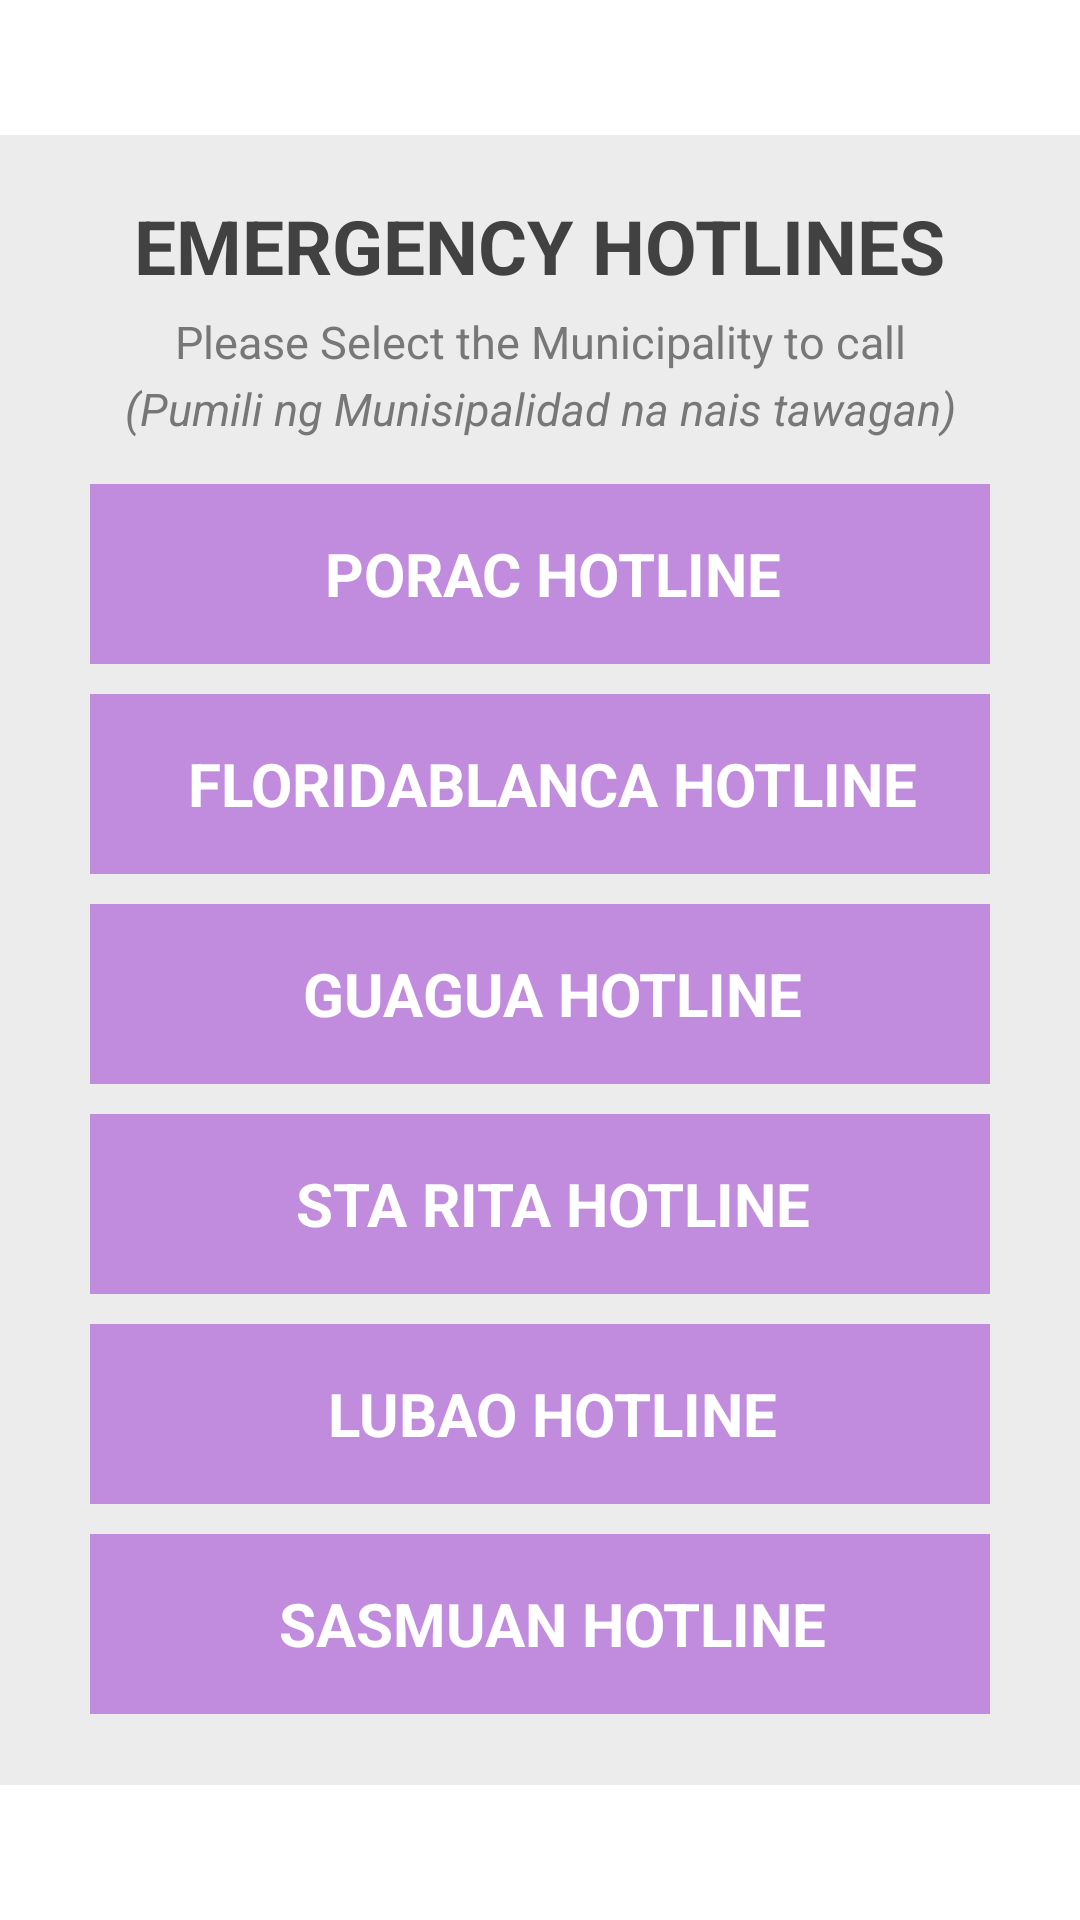

Here is an Android app screen rendered from its layout file. Give the layout XML and the strings, colors and styles it references.
<!-- AndroidManifest.xml: application theme Theme.31b -->
<!-- res/layout/pop_up_call.xml -->
<?xml version="1.0" encoding="utf-8"?>
<RelativeLayout xmlns:android="http://schemas.android.com/apk/res/android"
    xmlns:app="http://schemas.android.com/apk/res-auto"
    xmlns:tools="http://schemas.android.com/tools"
    android:layout_width="match_parent"
    android:layout_height="match_parent"
    android:background="@color/white">


    <RelativeLayout
        android:layout_width="380dp"
        android:layout_height="550dp"
        android:layout_centerInParent="true"
        android:background="@color/SuperLight_Light"
        tools:context=".popUpCall"
        >


        <ScrollView
            android:layout_width="match_parent"
            android:layout_height="match_parent">


            <LinearLayout
                android:layout_width="match_parent"
                android:layout_height="match_parent"
                android:orientation="vertical"
                android:gravity="center">

                <TextView
                    android:layout_width="wrap_content"
                    android:layout_height="wrap_content"
                    android:layout_gravity="center"
                    android:layout_marginTop="20dp"
                    android:text="EMERGENCY HOTLINES"
                    android:textColor="@color/Dark"
                    android:textSize="25dp"
                    android:textStyle="bold" />

                <TextView
                    android:layout_width="250dp"
                    android:layout_height="wrap_content"
                    android:layout_gravity="center"
                    android:textAlignment="center"
                    android:layout_marginTop="5dp"
                    android:textColor="@color/LightDark"
                    android:text="@string/emCall_pop_up"
                    android:textSize="15dp" />

                <TextView
                    android:layout_width="300dp"
                    android:layout_height="wrap_content"
                    android:layout_gravity="center"
                    android:textAlignment="center"
                    android:layout_marginTop="2dp"
                    android:textColor="@color/LightDark"
                    android:text="@string/emCall_pop_up_1"
                    android:textSize="15dp"
                    android:textStyle="italic"/>

                <RelativeLayout
                    android:id="@+id/buttonPoracHotline_popUpCall"
                    android:layout_width="300dp"
                    android:layout_height="60dp"
                    android:layout_marginTop="15dp"
                    android:background="@color/LicensetoChill">

                    <TextView
                        android:layout_width="match_parent"
                        android:layout_height="wrap_content"
                        android:layout_centerVertical="true"
                        android:layout_gravity="center|top"
                        android:layout_marginLeft="8dp"
                        android:layout_marginTop="5dp"
                        android:text="PORAC HOTLINE"
                        android:textAlignment="center"
                        android:textColor="@color/white"
                        android:textSize="20sp"
                        android:textStyle="bold"></TextView>

                </RelativeLayout>


                <RelativeLayout
                    android:layout_width="300dp"
                    android:layout_height="60dp"
                    android:layout_marginTop="10dp"
                    android:background="@color/LicensetoChill">

                    <TextView
                        android:layout_width="match_parent"
                        android:layout_height="wrap_content"
                        android:layout_centerVertical="true"
                        android:layout_gravity="center|top"
                        android:layout_marginLeft="8dp"
                        android:layout_marginTop="5dp"
                        android:text="FLORIDABLANCA HOTLINE"
                        android:textAlignment="center"
                        android:textColor="@color/white"
                        android:textSize="20sp"
                        android:textStyle="bold"></TextView>
                </RelativeLayout>

                <RelativeLayout
                    android:layout_width="300dp"
                    android:layout_height="60dp"
                    android:layout_marginTop="10dp"
                    android:background="@color/LicensetoChill">

                    <TextView
                        android:layout_width="match_parent"
                        android:layout_height="wrap_content"
                        android:layout_centerVertical="true"
                        android:layout_gravity="center|top"
                        android:layout_marginLeft="8dp"
                        android:layout_marginTop="5dp"
                        android:text="GUAGUA HOTLINE"
                        android:textAlignment="center"
                        android:textColor="@color/white"
                        android:textSize="20sp"
                        android:textStyle="bold"></TextView>
                </RelativeLayout>

                <RelativeLayout
                    android:layout_width="300dp"
                    android:layout_height="60dp"
                    android:layout_marginTop="10dp"
                    android:background="@color/LicensetoChill">

                    <TextView
                        android:layout_width="match_parent"
                        android:layout_height="wrap_content"
                        android:layout_centerVertical="true"
                        android:layout_gravity="center|top"
                        android:layout_marginLeft="8dp"
                        android:layout_marginTop="5dp"
                        android:text="STA RITA HOTLINE"
                        android:textAlignment="center"
                        android:textColor="@color/white"
                        android:textSize="20sp"
                        android:textStyle="bold"></TextView>

                </RelativeLayout>

                <RelativeLayout
                    android:layout_width="300dp"
                    android:layout_height="60dp"
                    android:layout_marginTop="10dp"
                    android:background="@color/LicensetoChill">

                    <TextView
                        android:layout_width="match_parent"
                        android:layout_height="wrap_content"
                        android:layout_centerVertical="true"
                        android:layout_gravity="center|top"
                        android:layout_marginLeft="8dp"
                        android:layout_marginTop="5dp"
                        android:text="LUBAO HOTLINE"
                        android:textAlignment="center"
                        android:textColor="@color/white"
                        android:textSize="20sp"
                        android:textStyle="bold"></TextView>
                </RelativeLayout>

                <RelativeLayout
                    android:layout_width="300dp"
                    android:layout_height="60dp"
                    android:layout_marginTop="10dp"
                    android:background="@color/LicensetoChill">

                    <TextView
                        android:layout_width="match_parent"
                        android:layout_height="wrap_content"
                        android:layout_centerVertical="true"
                        android:layout_gravity="center|top"
                        android:layout_marginLeft="8dp"
                        android:layout_marginTop="5dp"
                        android:text="SASMUAN HOTLINE"
                        android:textAlignment="center"
                        android:textColor="@color/white"
                        android:textSize="20sp"
                        android:textStyle="bold"></TextView>
                </RelativeLayout>

            </LinearLayout>

        </ScrollView>

    </RelativeLayout>

</RelativeLayout>
<!-- resources referenced by this layout -->
<resources>
  <color name="Dark">#414141</color>
  <color name="LicensetoChill">#C28CDE</color>
  <color name="LightDark">#777777</color>
  <color name="SuperLight_Light">#ececec</color>
  <color name="white">#FFFFFFFF</color>
  <string name="emCall_pop_up">Please Select the Municipality to call</string>
  <string name="emCall_pop_up_1">(Pumili ng Munisipalidad na nais tawagan)</string>
  <style name="Theme.31b" parent="Theme.MaterialComponents.DayNight.NoActionBar">
          
          <item name="colorPrimary">#801BB3</item>
          <item name="colorPrimaryVariant">@color/mid_black</item>
          <item name="colorOnPrimary">@color/white</item>
          
          <item name="colorSecondary">@color/teal_200</item>
          <item name="colorSecondaryVariant">@color/teal_700</item>
          <item name="colorOnSecondary">@color/black</item>
          
          <item name="android:statusBarColor" tools:targetApi="l">?attr/colorPrimaryVariant</item>
          
          <item name="windowNoTitle">true</item>
          <item name="windowActionBar">false</item>
      </style>
  <color name="mid_black">#3A3B3C</color>
  <color name="teal_200">#FF03DAC5</color>
  <color name="teal_700">#FF018786</color>
  <color name="black">#FF000000</color>
</resources>
